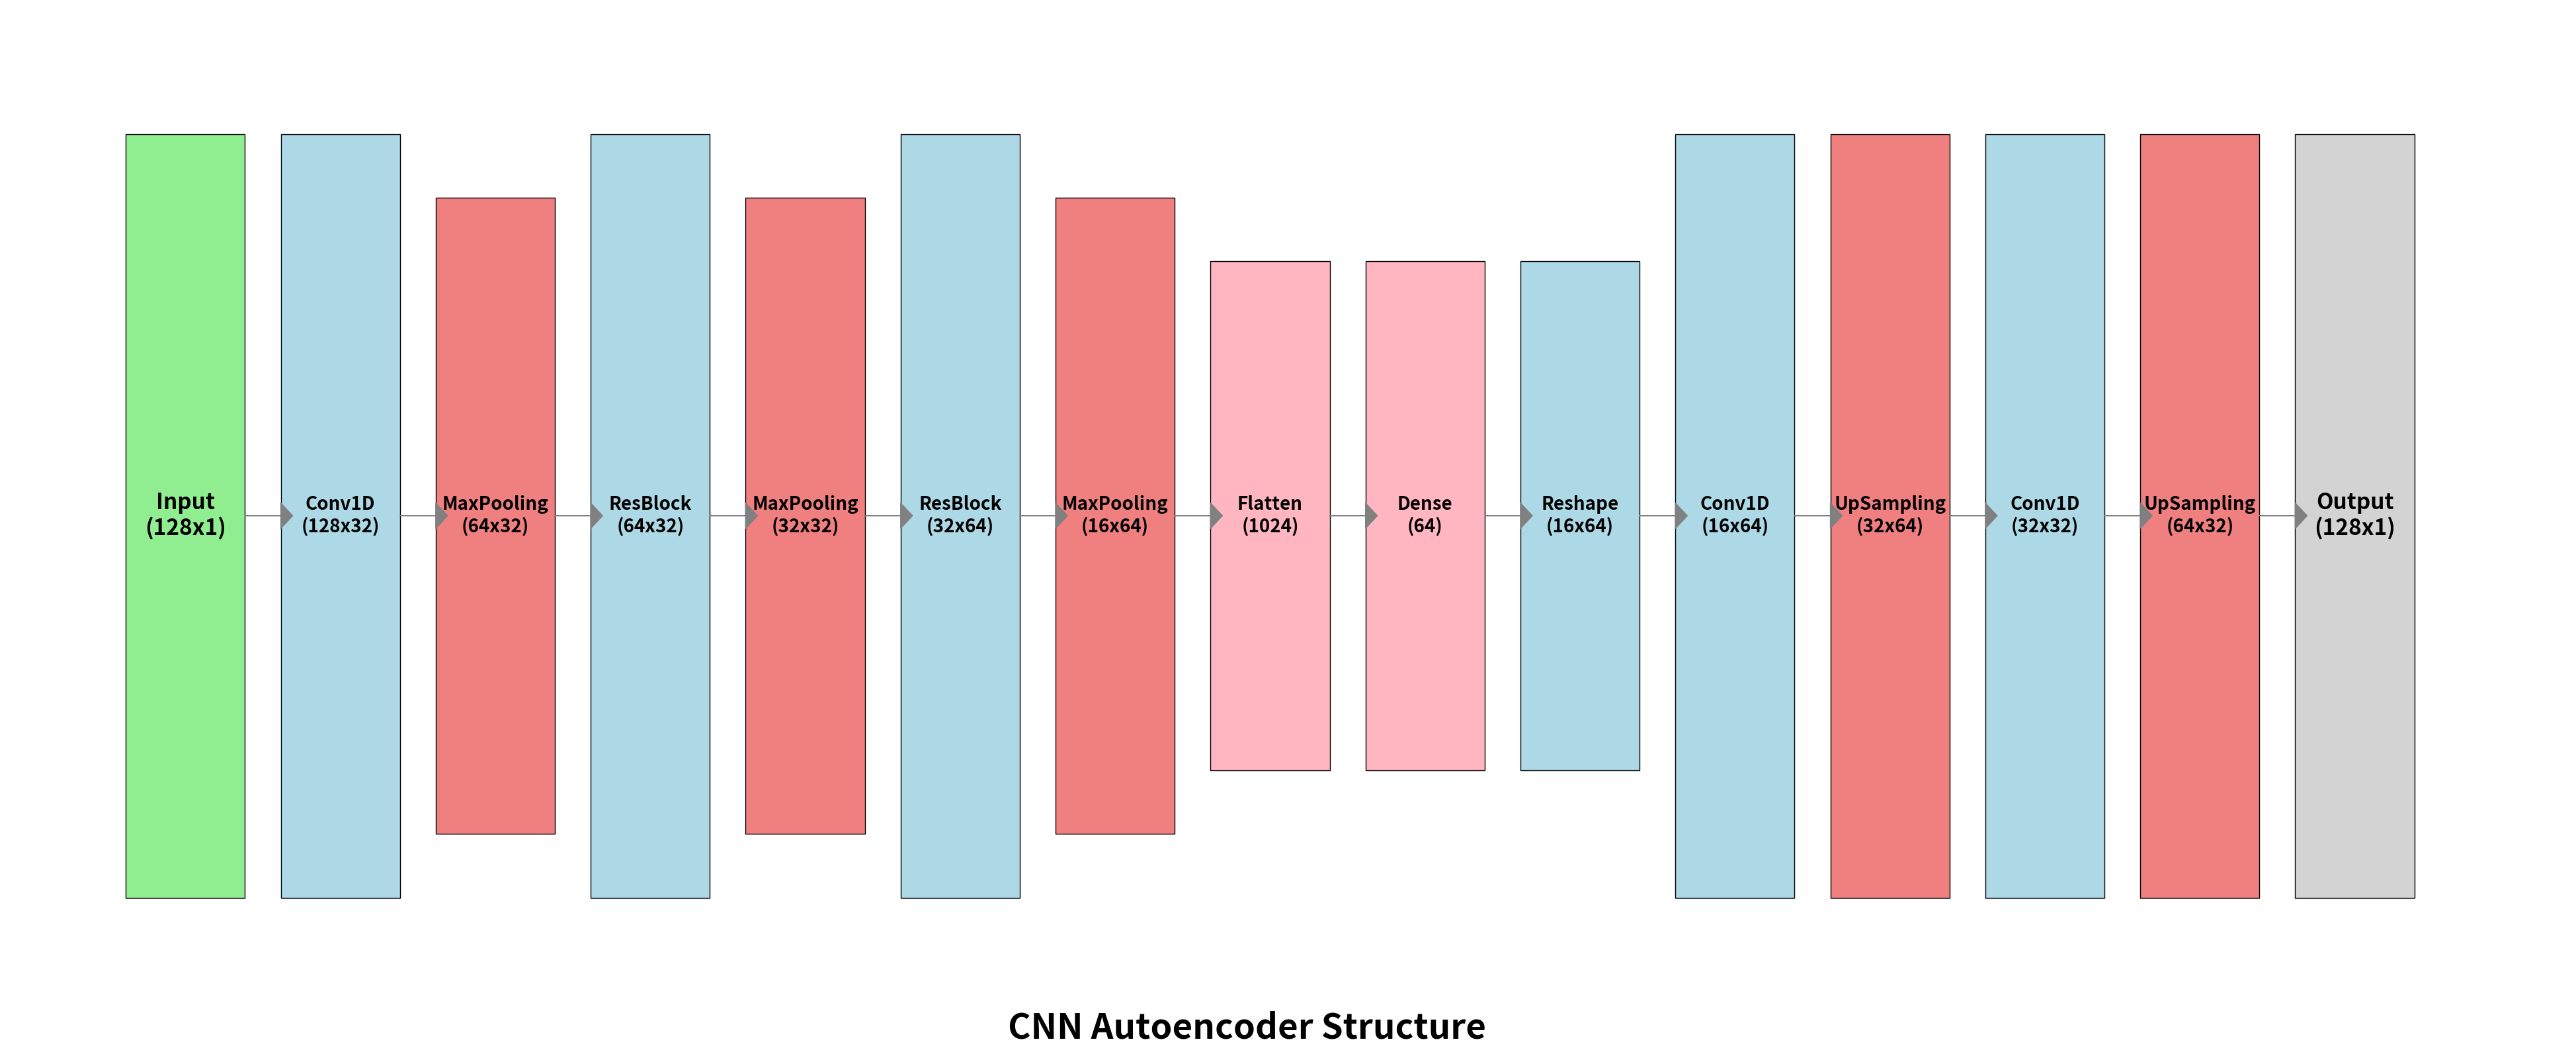

Write the Python code that produced this figure.
# main2.1 CNN autoencoder structure plot
import matplotlib.pyplot as plt
import matplotlib.patches as patches

def draw_block(ax, label, position, size=(2, 2), color='lightblue', text_color='black', fontsize=9):
    """Draws a block representing a layer"""
    ax.add_patch(patches.Rectangle(position, size[0], size[1], edgecolor='black', facecolor=color))
    ax.text(position[0] + size[0]/2, position[1] + size[1]/2, label, 
            verticalalignment='center', horizontalalignment='center', fontsize=fontsize, color=text_color, weight='bold')

def plot_resnet_autoencoder_structure():
    # Increase the width to accommodate more blocks
    fig, ax = plt.subplots(figsize=(50, 20))  # Increase the width to 50

    center_y = 6  # Central y position for alignment

    # Define layer block sizes (extended to include more layers)
    block_widths = [1, 1, 1,  1,  1, 1, 1, 1,  1, 1, 1, 1, 1, 1, 1]
    block_positions = []
    current_x = 0

    # Calculate positions for each block
    for width in block_widths:
        block_positions.append(current_x)
        current_x += width + 0.3  # Add spacing for arrows
    
    # Input layer (larger fontsize for main layers)
    draw_block(ax, 'Input\n(128x1)', (block_positions[0], center_y - 1.5), size=(block_widths[0], 3), color='lightgreen', fontsize=24)
    
    # Encoder layers
    draw_block(ax, 'Conv1D\n(128x32)', (block_positions[1], center_y - 1.5), size=(block_widths[1], 3), color='lightblue', text_color='black', fontsize=20)
    draw_block(ax, 'MaxPooling\n(64x32)', (block_positions[2], center_y - 1.25), size=(block_widths[2], 2.5), color='lightcoral', text_color='black', fontsize=20)

    # Residual Block 1
    draw_block(ax, 'ResBlock\n(64x32)', (block_positions[3], center_y - 1.5), size=(block_widths[3], 3), color='lightblue', text_color='black', fontsize=20)
    draw_block(ax, 'MaxPooling\n(32x32)', (block_positions[4], center_y - 1.25), size=(block_widths[4], 2.5), color='lightcoral', text_color='black', fontsize=20)

    # Residual Block 2
    draw_block(ax, 'ResBlock\n(32x64)', (block_positions[5], center_y - 1.5), size=(block_widths[5], 3), color='lightblue', text_color='black', fontsize=20)
    draw_block(ax, 'MaxPooling\n(16x64)', (block_positions[6], center_y - 1.25), size=(block_widths[6], 2.5), color='lightcoral', text_color='black', fontsize=20)

    # End of encoder
    draw_block(ax, 'Flatten\n(1024)', (block_positions[7], center_y - 1), size=(block_widths[7], 2), color='lightpink', text_color='black', fontsize=20)
    draw_block(ax, 'Dense\n(64)', (block_positions[8], center_y - 1), size=(block_widths[8], 2), color='lightpink', text_color='black', fontsize=20)

    # Decoder layers (smaller fontsize for secondary layers)
    draw_block(ax, 'Reshape\n(16x64)', (block_positions[9], center_y - 1), size=(block_widths[9], 2), color='lightblue', text_color='black', fontsize=20)
    draw_block(ax, 'Conv1D\n(16x64)', (block_positions[10], center_y - 1.5), size=(block_widths[10], 3), color='lightblue', text_color='black', fontsize=20)
    draw_block(ax, 'UpSampling\n(32x64)', (block_positions[11], center_y - 1.5), size=(block_widths[11], 3), color='lightcoral', text_color='black', fontsize=20)

    draw_block(ax, 'Conv1D\n(32x32)', (block_positions[12], center_y - 1.5), size=(block_widths[12], 3), color='lightblue', text_color='black', fontsize=20)
    draw_block(ax, 'UpSampling\n(64x32)', (block_positions[13], center_y - 1.5), size=(block_widths[13], 3), color='lightcoral', text_color='black', fontsize=20)
    
    # Output layer (larger fontsize for main layers)
    draw_block(ax, 'Output\n(128x1)', (block_positions[14], center_y - 1.5), size=(block_widths[14], 3), color='lightgray', text_color='black', fontsize=24)
    
    # Add arrows between blocks
    for i in range(len(block_positions) - 1):
        start_x = block_positions[i] + block_widths[i]
        ax.arrow(start_x, center_y, 0.3, 0, head_width=0.1, head_length=0.1, fc='grey', ec='grey')
    
    # Set plot limits and remove axes
    ax.set_xlim(-1, current_x + 1)
    ax.set_ylim(4, 8)
    ax.axis('off')
    
    # Add title at the bottom
    plt.figtext(0.5, 0.1, 'CNN Autoencoder Structure', ha='center', fontsize=38, weight='bold')
    
    plt.show()

plot_resnet_autoencoder_structure()
